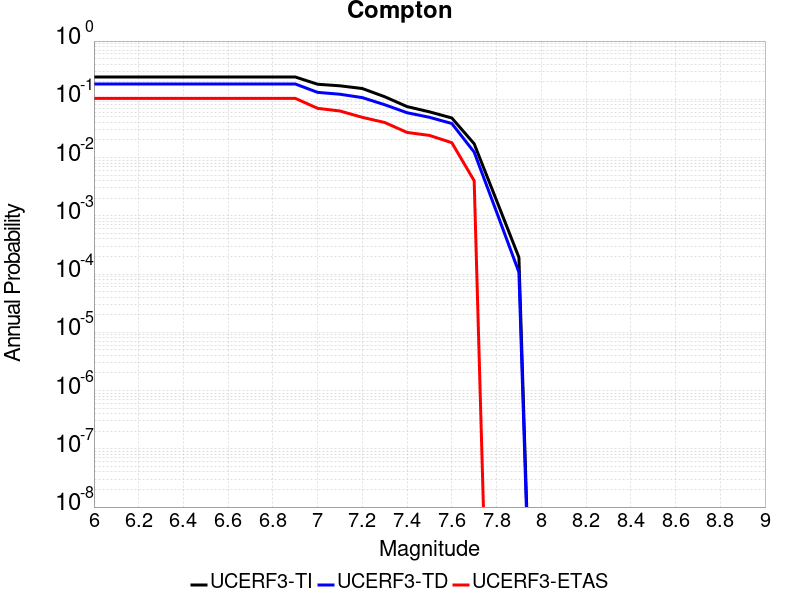

The data file committed next to this chart (first rows):
Magnitude, UCERF3-TI Prob, UCERF3-TD Prob, UCERF3-ETAS Prob
6.0, 0.2417, 0.1834, 0.104
6.1, 0.2417, 0.1834, 0.104
6.2, 0.2417, 0.1834, 0.104
6.3, 0.2417, 0.1834, 0.104
6.4, 0.2417, 0.1834, 0.104
6.5, 0.2417, 0.1834, 0.104
6.6, 0.2417, 0.1834, 0.104
6.7, 0.2417, 0.1834, 0.104
6.8, 0.2417, 0.1834, 0.104
6.9, 0.2417, 0.1834, 0.104
7.0, 0.1814, 0.1316, 0.07
7.1, 0.1705, 0.1222, 0.063
7.2, 0.1531, 0.1069, 0.049
7.3, 0.1107, 0.08073, 0.04
7.4, 0.07498, 0.05884, 0.027
7.5, 0.06097, 0.04909, 0.024
7.6, 0.04782, 0.03843, 0.018
7.7, 0.01724, 0.01241, 0.004
7.8, 0.001839, 0.001168, 0.0
7.9, 1.935879E-4, 1.0765906E-4, 0.0
